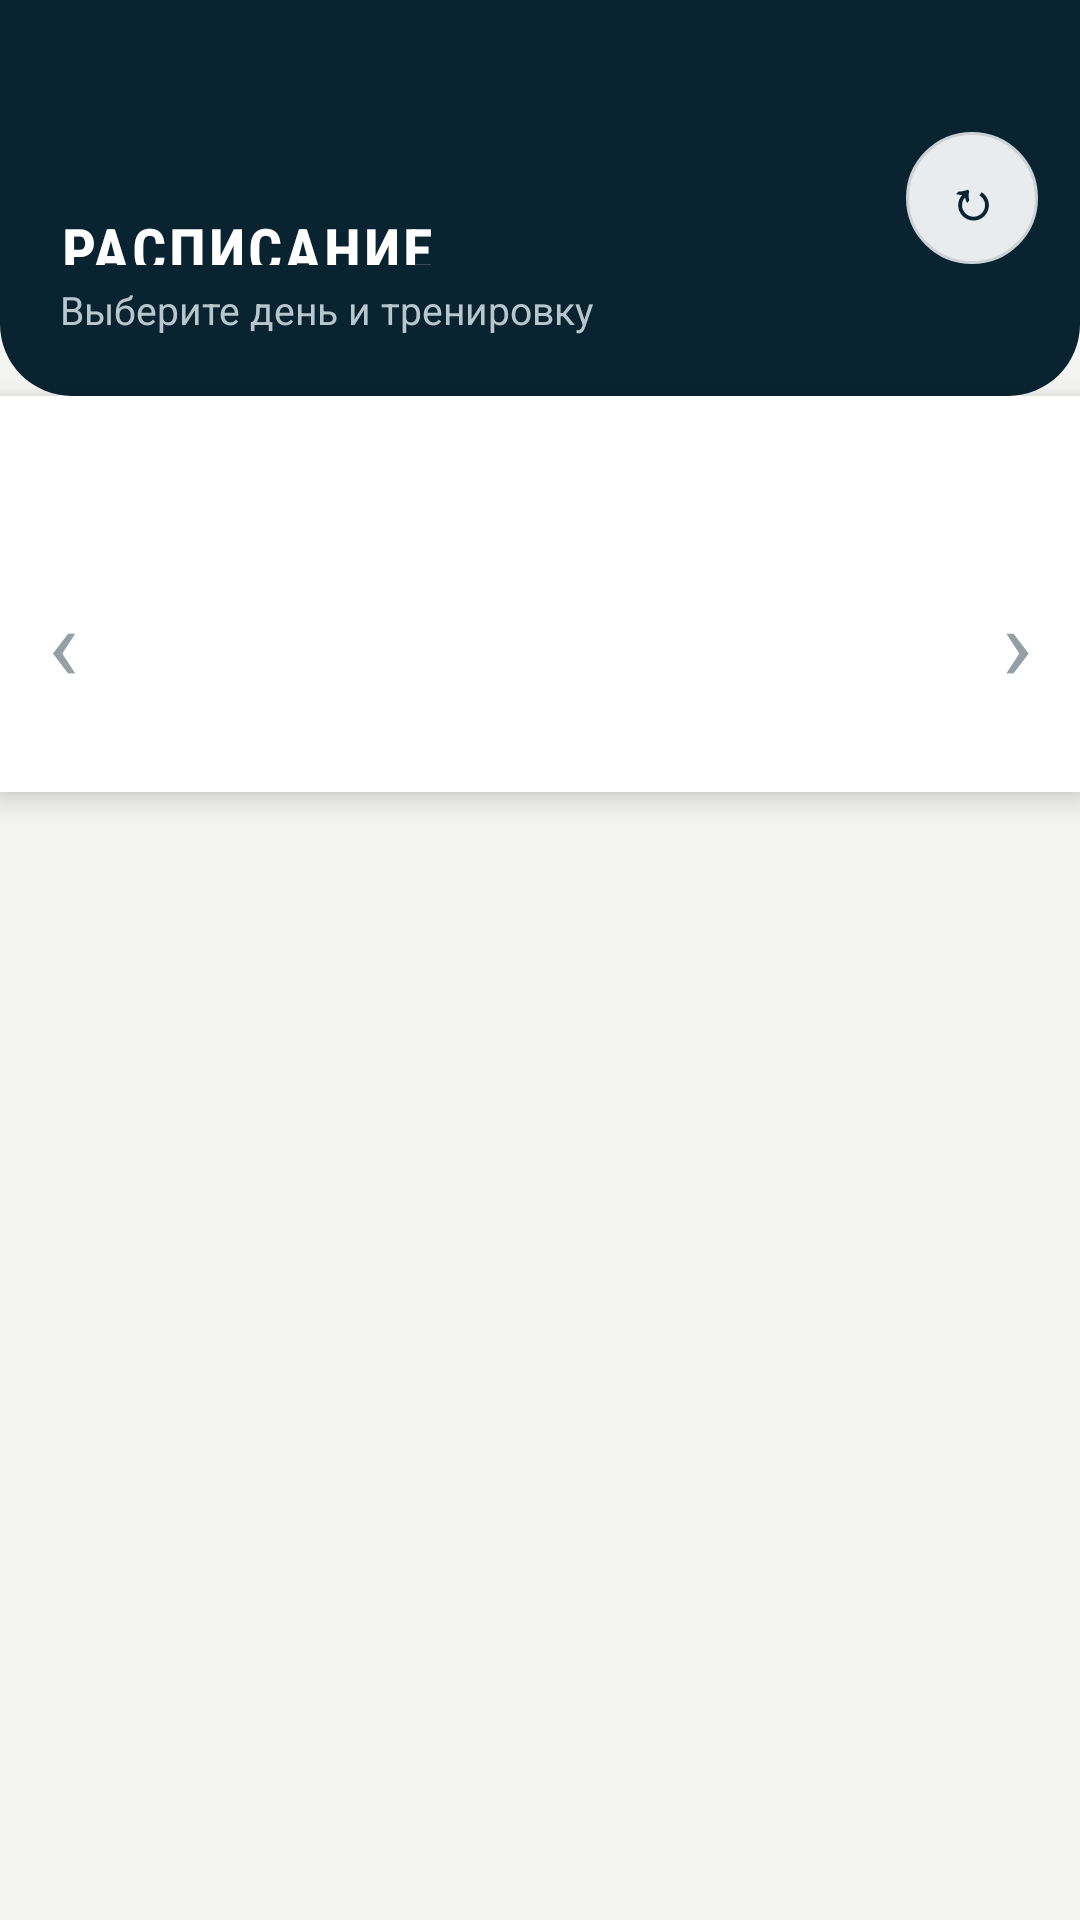

Reconstruct the res/layout file that produces this screen, plus the resources it refers to.
<!-- AndroidManifest.xml: application theme Theme.CrossfitArmyJym -->
<!-- res/layout/fragment_schedule.xml -->
<?xml version="1.0" encoding="utf-8"?>
<androidx.constraintlayout.widget.ConstraintLayout xmlns:android="http://schemas.android.com/apk/res/android"
    xmlns:app="http://schemas.android.com/apk/res-auto"
    xmlns:tools="http://schemas.android.com/tools"
    android:layout_width="match_parent"
    android:layout_height="match_parent"
    android:background="@color/background">

    <LinearLayout
        android:id="@+id/header"
        android:layout_width="0dp"
        android:layout_height="132dp"
        android:background="@drawable/bg_army_screen_header"
        android:gravity="bottom"
        android:orientation="vertical"
        android:paddingStart="20dp"
        android:paddingEnd="20dp"
        android:paddingBottom="20dp"
        app:layout_constraintEnd_toEndOf="parent"
        app:layout_constraintStart_toStartOf="parent"
        app:layout_constraintTop_toTopOf="parent">

        <TextView
            android:id="@+id/tv_title"
            style="@style/Widget.CrossfitArmyJym.ScreenTitle.OnDark"
            android:layout_width="match_parent"
            android:layout_height="wrap_content"
            android:text="@string/schedule_title" />

        <TextView
            android:layout_width="match_parent"
            android:layout_height="wrap_content"
            android:layout_marginTop="6dp"
            android:text="@string/schedule_subtitle"
            android:textColor="#B8C7CE"
            android:textSize="13sp" />
    </LinearLayout>

    <LinearLayout
        android:id="@+id/calendar_panel"
        android:layout_width="0dp"
        android:layout_height="132dp"
        android:background="@color/surface"
        android:elevation="6dp"
        android:orientation="vertical"
        android:paddingTop="10dp"
        android:paddingBottom="8dp"
        app:layout_constraintEnd_toEndOf="parent"
        app:layout_constraintStart_toStartOf="parent"
        app:layout_constraintTop_toBottomOf="@id/header">

        <TextView
            android:id="@+id/tv_month"
            android:layout_width="match_parent"
            android:layout_height="wrap_content"
            android:fontFamily="sans-serif-condensed"
            android:gravity="center"
            android:letterSpacing="0.04"
            android:textColor="@color/army_navy"
            android:textSize="16sp"
            android:textStyle="bold"
            tools:text="ИЮЛЬ 2026" />

        <LinearLayout
            android:layout_width="match_parent"
            android:layout_height="0dp"
            android:layout_marginTop="8dp"
            android:layout_weight="1"
            android:gravity="center"
            android:orientation="horizontal">

            <TextView
                android:id="@+id/btn_prev_week"
                android:layout_width="42dp"
                android:layout_height="match_parent"
                android:gravity="center"
                android:text="@string/schedule_prev_week"
                android:textColor="@color/text_hint"
                android:textSize="34sp" />

            <LinearLayout
                android:id="@+id/date_tabs"
                android:layout_width="0dp"
                android:layout_height="match_parent"
                android:layout_weight="1"
                android:baselineAligned="false"
                android:gravity="center"
                android:orientation="horizontal" />

            <TextView
                android:id="@+id/btn_next_week"
                android:layout_width="42dp"
                android:layout_height="match_parent"
                android:gravity="center"
                android:text="@string/schedule_next_week"
                android:textColor="@color/text_hint"
                android:textSize="34sp" />
        </LinearLayout>
    </LinearLayout>

    <androidx.recyclerview.widget.RecyclerView
        android:id="@+id/rv_schedule"
        android:layout_width="0dp"
        android:layout_height="0dp"
        android:clipToPadding="false"
        android:paddingTop="2dp"
        android:paddingBottom="20dp"
        app:layout_constraintBottom_toBottomOf="parent"
        app:layout_constraintEnd_toEndOf="parent"
        app:layout_constraintStart_toStartOf="parent"
        app:layout_constraintTop_toBottomOf="@id/calendar_panel"
        tools:listitem="@layout/item_schedule_class" />

    <TextView
        android:id="@+id/btn_refresh"
        android:layout_width="44dp"
        android:layout_height="44dp"
        android:layout_marginEnd="14dp"
        android:background="@drawable/bg_schedule_filter"
        android:gravity="center"
        android:text="@string/refresh_short"
        android:textColor="@color/army_navy"
        android:textSize="18sp"
        android:textStyle="bold"
        app:layout_constraintBottom_toBottomOf="@id/header"
        app:layout_constraintEnd_toEndOf="parent"
        app:layout_constraintTop_toTopOf="@id/header" />

    <LinearLayout
        android:id="@+id/empty_container"
        android:layout_width="0dp"
        android:layout_height="wrap_content"
        android:gravity="center"
        android:orientation="vertical"
        android:padding="32dp"
        android:visibility="gone"
        app:layout_constraintBottom_toBottomOf="parent"
        app:layout_constraintEnd_toEndOf="parent"
        app:layout_constraintStart_toStartOf="parent"
        app:layout_constraintTop_toBottomOf="@id/calendar_panel">

        <ImageView
            android:layout_width="76dp"
            android:layout_height="76dp"
            android:contentDescription="@string/schedule_empty_title"
            android:src="@drawable/army_emblem_white"
            app:tint="@color/army_red" />

        <TextView
            android:layout_width="wrap_content"
            android:layout_height="wrap_content"
            android:layout_marginTop="14dp"
            android:fontFamily="sans-serif-condensed"
            android:text="@string/schedule_empty_title"
            android:textColor="@color/army_navy"
            android:textSize="20sp"
            android:textStyle="bold" />

        <TextView
            android:id="@+id/tv_empty"
            android:layout_width="wrap_content"
            android:layout_height="wrap_content"
            android:layout_marginTop="6dp"
            android:gravity="center"
            android:text="@string/schedule_empty_hint"
            android:textColor="@color/text_secondary"
            android:textSize="14sp" />
    </LinearLayout>

    <ProgressBar
        android:id="@+id/progress_bar"
        android:layout_width="44dp"
        android:layout_height="44dp"
        android:indeterminateTint="@color/army_red"
        android:visibility="gone"
        app:layout_constraintBottom_toBottomOf="parent"
        app:layout_constraintEnd_toEndOf="parent"
        app:layout_constraintStart_toStartOf="parent"
        app:layout_constraintTop_toBottomOf="@id/calendar_panel" />

</androidx.constraintlayout.widget.ConstraintLayout>
<!-- res/layout/item_schedule_class.xml (included above) -->
<?xml version="1.0" encoding="utf-8"?>
<FrameLayout xmlns:android="http://schemas.android.com/apk/res/android"
    xmlns:app="http://schemas.android.com/apk/res-auto"
    xmlns:tools="http://schemas.android.com/tools"
    android:layout_width="match_parent"
    android:layout_height="wrap_content">

    <View
        android:layout_width="match_parent"
        android:layout_height="1dp"
        android:layout_gravity="bottom"
        android:background="@color/divider" />

    <androidx.constraintlayout.widget.ConstraintLayout
        android:id="@+id/root_row"
        android:layout_width="match_parent"
        android:layout_height="wrap_content"
        android:minHeight="108dp"
        android:background="@drawable/bg_schedule_row_card"
        android:paddingStart="0dp"
        android:paddingTop="14dp"
        android:paddingEnd="18dp"
        android:paddingBottom="14dp">

        <View
            android:id="@+id/accent_bar"
            android:layout_width="5dp"
            android:layout_height="76dp"
            android:background="@color/army_red"
            app:layout_constraintBottom_toBottomOf="parent"
            app:layout_constraintStart_toStartOf="parent"
            app:layout_constraintTop_toTopOf="parent" />

        <LinearLayout
            android:id="@+id/time_box"
            android:layout_width="78dp"
            android:layout_height="wrap_content"
            android:layout_marginStart="18dp"
            android:orientation="vertical"
            app:layout_constraintStart_toEndOf="@id/accent_bar"
            app:layout_constraintTop_toTopOf="parent">

            <TextView
                android:id="@+id/tv_class_time"
                android:layout_width="wrap_content"
                android:layout_height="wrap_content"
                android:textColor="@color/text_secondary"
                android:textSize="18sp"
                tools:text="18:00" />

            <TextView
                android:id="@+id/tv_class_duration"
                android:layout_width="wrap_content"
                android:layout_height="wrap_content"
                android:layout_marginTop="2dp"
                android:textColor="@color/text_hint"
                android:textSize="14sp"
                tools:text="55 мин." />
        </LinearLayout>

        <TextView
            android:id="@+id/tv_class_name"
            android:layout_width="0dp"
            android:layout_height="wrap_content"
            android:fontFamily="sans-serif-condensed"
            android:letterSpacing="0.02"
            android:textColor="@color/text_primary"
            android:textSize="24sp"
            android:textStyle="bold"
            app:layout_constraintEnd_toStartOf="@id/tv_chevron"
            app:layout_constraintStart_toEndOf="@id/time_box"
            app:layout_constraintTop_toTopOf="parent"
            tools:text="CROSSFIT" />

        <TextView
            android:id="@+id/tv_location"
            android:layout_width="0dp"
            android:layout_height="wrap_content"
            android:layout_marginTop="3dp"
            android:textColor="@color/text_secondary"
            android:textSize="16sp"
            app:layout_constraintEnd_toStartOf="@id/tv_chevron"
            app:layout_constraintStart_toStartOf="@id/tv_class_name"
            app:layout_constraintTop_toBottomOf="@id/tv_class_name"
            tools:text="Основной зал" />

        <TextView
            android:id="@+id/tv_available_slots"
            android:layout_width="0dp"
            android:layout_height="wrap_content"
            android:layout_marginTop="2dp"
            android:textColor="@color/text_secondary"
            android:textSize="14sp"
            app:layout_constraintEnd_toStartOf="@id/tv_chevron"
            app:layout_constraintStart_toStartOf="@id/tv_class_name"
            app:layout_constraintTop_toBottomOf="@id/tv_location"
            tools:text="Осталось мест: 10" />

        <TextView
            android:id="@+id/tv_booked_badge"
            android:layout_width="wrap_content"
            android:layout_height="wrap_content"
            android:layout_marginTop="7dp"
            android:background="@drawable/bg_schedule_booked_badge"
            android:text="@string/booking_active"
            android:textColor="@color/text_on_primary"
            android:textSize="11sp"
            android:textStyle="bold"
            android:visibility="gone"
            app:layout_constraintStart_toStartOf="@id/tv_class_name"
            app:layout_constraintTop_toBottomOf="@id/tv_available_slots" />

        <TextView
            android:id="@+id/tv_chevron"
            android:layout_width="28dp"
            android:layout_height="match_parent"
            android:gravity="center"
            android:text="›"
            android:textColor="@color/text_hint"
            android:textSize="40sp"
            app:layout_constraintBottom_toBottomOf="parent"
            app:layout_constraintEnd_toEndOf="parent"
            app:layout_constraintTop_toTopOf="parent" />

        <com.google.android.material.button.MaterialButton
            android:id="@+id/btn_book"
            style="@style/Widget.CrossfitArmyJym.Button"
            android:layout_width="wrap_content"
            android:layout_height="36dp"
            android:layout_marginTop="8dp"
            android:minWidth="0dp"
            android:paddingStart="12dp"
            android:paddingEnd="12dp"
            android:text="@string/book"
            android:textSize="10sp"
            app:cornerRadius="7dp"
            app:layout_constraintStart_toStartOf="@id/tv_class_name"
            app:layout_constraintTop_toBottomOf="@id/tv_available_slots" />

    </androidx.constraintlayout.widget.ConstraintLayout>
</FrameLayout>
<!-- resources referenced by this layout -->
<resources>
  <color name="army_navy">#092331</color>
  <color name="army_red">#F23D3D</color>
  <color name="background">@color/army_off_white</color>
  <color name="divider">#D9DEDF</color>
  <color name="surface">#FFFFFF</color>
  <color name="text_hint">#94A0A6</color>
  <color name="text_on_primary">#FFFFFF</color>
  <color name="text_primary">#101820</color>
  <color name="text_secondary">#60717A</color>
  <!-- drawable army_emblem_white (drawable) -->
  <?xml version="1.0" encoding="utf-8"?>
  <vector xmlns:android="http://schemas.android.com/apk/res/android"
      android:width="96dp"
      android:height="96dp"
      android:viewportWidth="100"
      android:viewportHeight="100">
      <path
          android:fillColor="#FFFFFFFF"
          android:pathData="M50,9 L57,30 L79,30 L61,43 L68,64 L50,51 L32,64 L39,43 L21,30 L43,30 Z" />
      <path
          android:fillColor="#FFFFFFFF"
          android:pathData="M16,66 L50,84 L84,66 L84,76 L50,94 L16,76 Z" />
  </vector>
  <!-- drawable bg_army_screen_header (drawable) -->
  <?xml version="1.0" encoding="utf-8"?>
  <shape xmlns:android="http://schemas.android.com/apk/res/android"
      android:shape="rectangle">
      <corners
          android:bottomLeftRadius="24dp"
          android:bottomRightRadius="24dp" />
      <solid android:color="@color/army_navy" />
  </shape>
  <!-- drawable bg_schedule_booked_badge (drawable) -->
  <?xml version="1.0" encoding="utf-8"?>
  <shape xmlns:android="http://schemas.android.com/apk/res/android"
      android:shape="rectangle">
      <corners android:radius="14dp" />
      <solid android:color="@color/army_red" />
      <padding
          android:left="8dp"
          android:top="4dp"
          android:right="8dp"
          android:bottom="4dp" />
  </shape>
  <!-- drawable bg_schedule_filter (drawable) -->
  <?xml version="1.0" encoding="utf-8"?>
  <shape xmlns:android="http://schemas.android.com/apk/res/android"
      android:shape="oval">
      <solid android:color="#E9ECEE" />
      <stroke
          android:width="1dp"
          android:color="#CBD1D4" />
  </shape>
  <string name="book">Записаться</string>
  <string name="booking_active">ЗАПИСЬ АКТИВНА</string>
  <string name="refresh_short">↻</string>
  <string name="schedule_empty_hint">На ближайшие 7 дней занятия пока не добавлены</string>
  <string name="schedule_empty_title">ТРЕНИРОВОК НЕТ</string>
  <string name="schedule_next_week">›</string>
  <string name="schedule_prev_week">‹</string>
  <string name="schedule_subtitle">Выберите день и тренировку</string>
  <string name="schedule_title">РАСПИСАНИЕ</string>
  <style name="Widget.CrossfitArmyJym.Button" parent="Widget.Material3.Button">
          <item name="backgroundTint">@color/primary</item>
          <item name="android:textColor">@color/text_on_primary</item>
          <item name="cornerRadius">6dp</item>
          <item name="android:textStyle">bold</item>
          <item name="android:gravity">center</item>
          <item name="android:maxLines">2</item>
          <item name="android:minHeight">48dp</item>
          <item name="autoSizeTextType">uniform</item>
          <item name="autoSizeMinTextSize">10sp</item>
          <item name="autoSizeMaxTextSize">15sp</item>
          <item name="autoSizeStepGranularity">1sp</item>
      </style>
  <style name="Widget.CrossfitArmyJym.ScreenTitle.OnDark">
          <item name="android:textColor">@color/text_on_primary</item>
      </style>
  <color name="army_off_white">#F4F4F2</color>
  <color name="primary">@color/army_red</color>
  <color name="primary_dark">@color/army_navy</color>
  <color name="accent">@color/army_red</color>
</resources>
